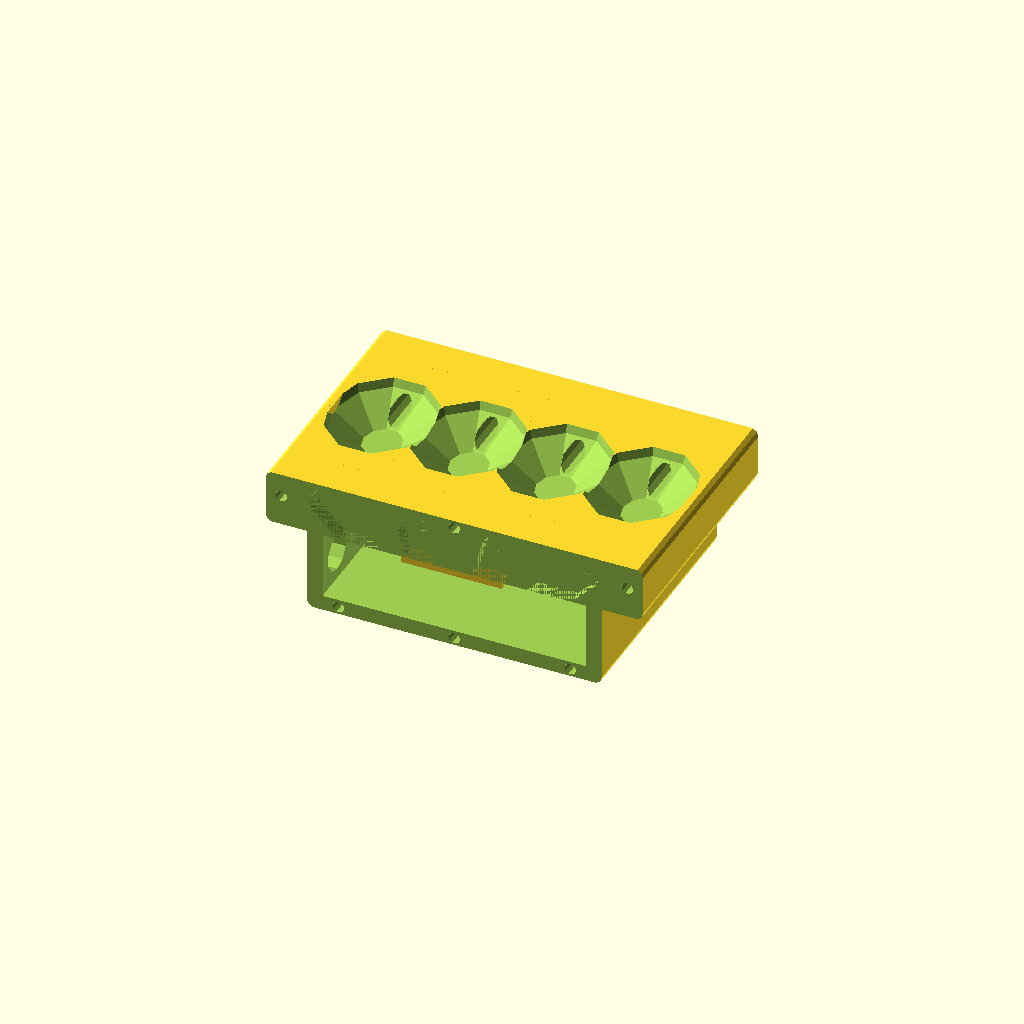
Cell 1: rendered with the file's own defaults.
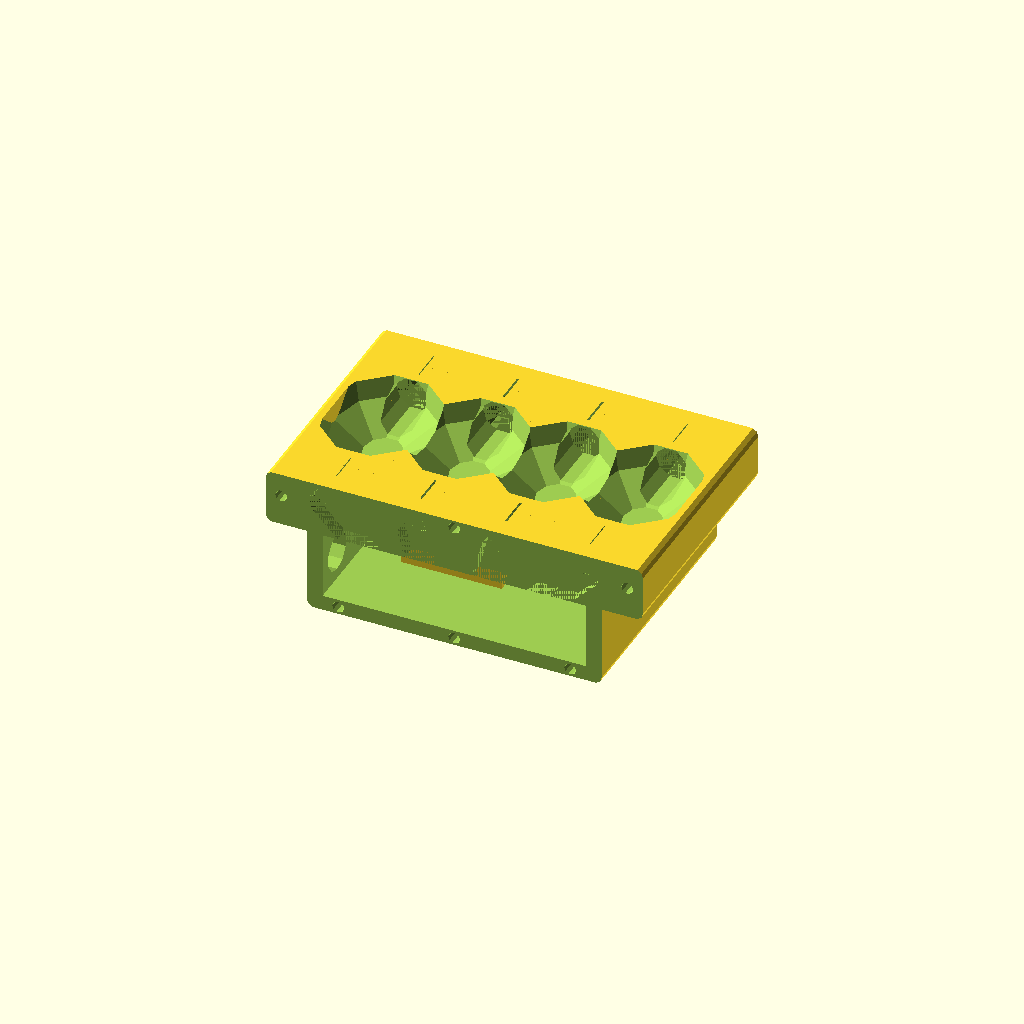
Cell 2: the same model with led_d = 10.
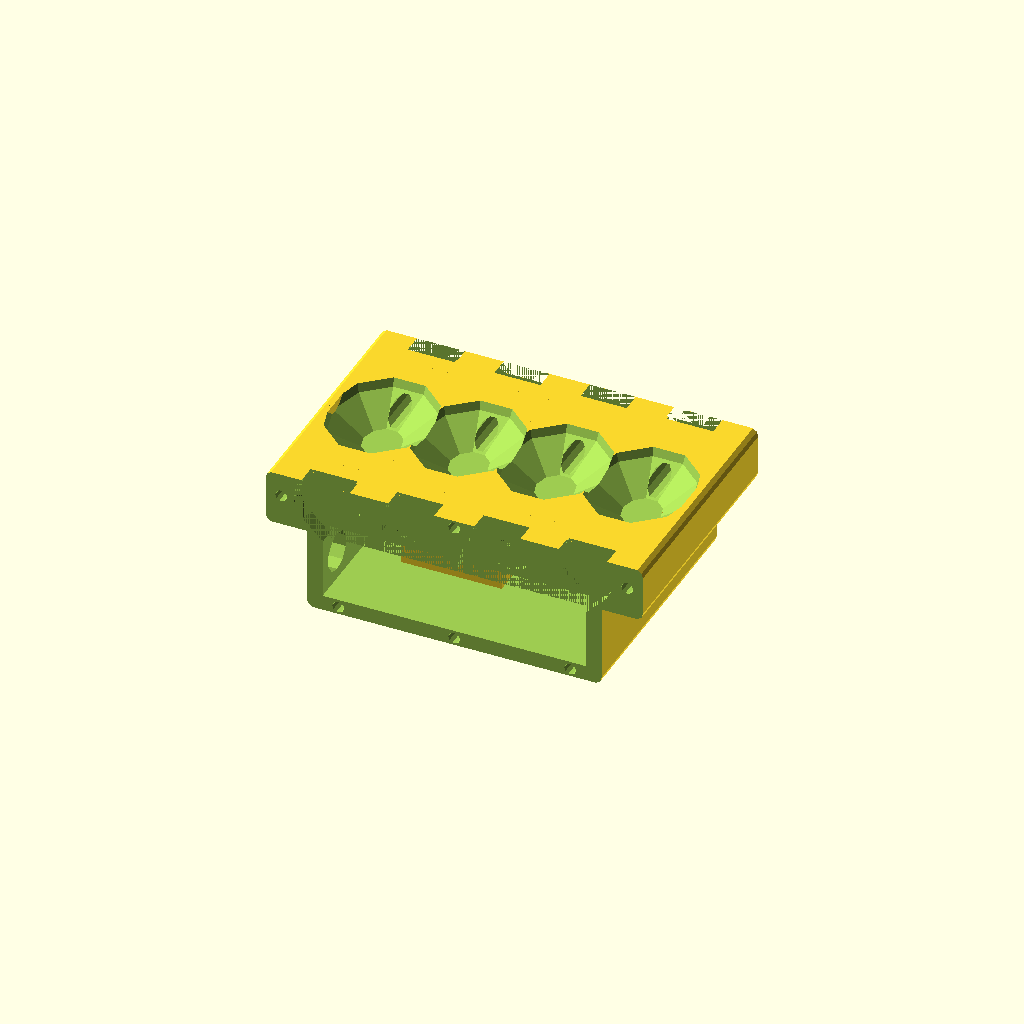
Cell 3 — led_d2 set to 16, the other parameters unchanged.
All cells are drawn from one camera (rotation 55°, 0°, 25°, orthographic, colour scheme Cornfield), so only the parameter changes between them.
OpenSCAD source file keyboard/optical/keyboard_v3.scad:
$fn = 10;

/*
led carré
capteur_x = 4.44;
capteur_z = 5.72;
capteur_y = 1.57;
capteur_dzz = 1.22 ;
capteur_dz = capteur_z/2 - capteur_dzz ;
capteur_dx_patte = 2.54/2 ;
capteur_z_patte = 8 ;
capteur_d = 1.5 ;
capteur_dz_c = capteur_dzz + capteur_d/2 ;
capteur_z_empreinte = capteur_z + capteur_z_patte ;
capteur_e_patte = 0.5 ;
*/
// led ronde
/*
led_d = 3 ;
led_d2 = 4 ;
led_h = 4.2 ;
led_h2 = 1 ;
*/
led_d = 5 ;
led_d2 = 8 ;
led_support_d = 7 ;
led_h = 8 ;
led_h2 = 1 ;
led_e_patte = 0.5; 
led_z_patte1 = 3 ;
led_z_patte2 = 20 ;
led_p = 2.54;

dx_v = 13 ;

vis_d = 2.6 ;
vis_l = 17 ;
vis_d2 = 5.8 ;
vis_l2 = 2.5 ;

doigt_x = 22 ; 
doigt_n = 4 ;
doigt_dz = doigt_x/2 -0.5 ;
//captages_dz = boitier_z /2 -4.5 ;
captages_dy = 0 ;

captage_fy = 1.2 ;
captage_d = 1.4* doigt_x ;
captage_y =  captage_d * captage_fy  ;

e = 4 ;
clavier_x = doigt_n * doigt_x ;
clavier_y = captage_y + 2*(led_h+led_h2+led_z_patte1+2*led_e_patte) ;
clavier_z = 10 ;

boitier_x = 75 ;
boitier_y = 110 ;
boitier_z = 25 + clavier_z ;

ci_x = boitier_x - 2*e ;
ci_y = clavier_y ;
ci_z = 12 ;
ci_ddz = 3 ;

embase_x = 75 ;
embase_y = 120 ;
embase_z = 25 + clavier_z  ;

teensy_x = 18.5;
teensy_y = 36;
teensy_z = 5 ;
teensy_e = 2.25 ;
teensy_x2 = 12;
teensy_y2 = 20;
teensy_z2 = 7.5 ;
teensy_dx = -10 ;
teensy_dy = boitier_y/2 - teensy_y/2 -e -3 ;
teensy_p = 0.6 ;
teensy_pz = 6 ;
teensy_dp = 2.54 ;

s2_x =34.5 ;
s2_y = 24.2;
s2_z = 5 ;
s2_y2 = 5 ;
s2_z2 = 9 ;
s2_dx = boitier_x/2-e - s2_x/2 -1 ;
s2_dy = -28 ;
s2_e = 1.75;

potarl_x = 35.2;
potarl_y = 9.8;
potarl_z = 6.5;
potarl_zz = 11 ;
potarl_b_xx = 28 ;
potarl_b_x = 5 ;
potarl_b_y = 3 ;
potarl_b_z = 10 ;
potar_dx1 = 9 ;
potar_dx2 = 3 ;

bouton_nb = 3 ;
bouton_d1 = 10 ;
bouton_d2 = 6 ; 
bouton_h1 = 20 ;
bouton_h2 = 6 ;
bouton_e = 20;

jack_d1 = 8 ;
jack_h1 = 20 ;
jack_d2 = 6 ;
jack_h2 = 3 ;
jack_d3 = 8 ;
jack_h3 = 1;

led_nb = 3 ;
led_e = led_d2 + 1 ;
led_dx = - ci_x / 4 + 2 ;

 
transperce = 0 ;
empreinte = 1 ;

module vis()
{
    translate([0,0,-vis_l/2])
        cylinder(d = vis_d, h = vis_l, center = true);
    translate([0,0,-vis_l2/2])
        cylinder(d1 = vis_d, d2 = vis_d2 , h = vis_l2, center = true);
    
}
module boulon(d_boulon,h_boulon)
{
    difference()
    {
        cube([d_boulon,d_boulon,h_boulon],center=true);
        dd=sqrt(d_boulon*d_boulon/2);
        translate([dd,dd,0])
            rotate([0,0,45])
                cube([d_boulon,d_boulon,h_boulon],center=true);
        translate([-dd,dd,0])
            rotate([0,0,45])
                cube([d_boulon,d_boulon,h_boulon],center=true);
        translate([-dd,-dd,0])
            rotate([0,0,45])
                cube([d_boulon,d_boulon,h_boulon],center=true);
        translate([dd,-dd,0])
            rotate([0,0,45])
                cube([d_boulon,d_boulon,h_boulon],center=true);
    }	
}
module bouton()
{
    translate([0,0,-bouton_h1/2])
        cylinder(d=bouton_d1,h=bouton_h1,center=true);
    translate([0,0,bouton_h2/2])
        cylinder(d=bouton_d2,h=bouton_h2,center=true);
   *translate([0,0,- bouton_hboulon/2])
        boulon(bouton_dboulon,bouton_hboulon);
}
module s2()
{
    translate([0,0,0])
    {
    translate([0,0,0])
        cube([s2_x,s2_y,s2_e],center = true);
    translate([0,s2_y/2-s2_y2/2,s2_e + s2_z2/2])
        cube([s2_x,s2_y2,s2_z2],center = true);
    }
}
module teensy()
{
    translate([0,0,0])
    {
        translate([0,0,0])
            cube([teensy_x,teensy_y,teensy_e],center = true);
        // USB plug
        translate([0,teensy_y/2+teensy_y2/2,0])
            cube([teensy_x2,teensy_y2,teensy_z2],center = true);
        // pattes
        /*
        for(i=[-3 : 1 : 3 ])
        {
        translate([teensy_dp * i ,- teensy_y/2 + 1,-teensy_pz/2])
            cube([teensy_p,teensy_p,teensy_pz],center=true);
        }
        for(i=[7 : 1 : 10 ])
        {
        translate([teensy_dp*3,- teensy_y/2 + 1 + i * teensy_dp ,-teensy_pz/2])
            cube([teensy_p,teensy_p,teensy_pz],center=true);
        }
        for(i=[7 : 1 : 10 ])
        {
        translate([-teensy_dp*3,- teensy_y/2 + 1 + i * teensy_dp ,-teensy_pz/2])
            cube([teensy_p,teensy_p,teensy_pz],center=true);
        }
        */
    }
}
module potarl()
{
    if ( empreinte == 1 )
    {
        translate([0,0,-potarl_zz/2])
            cube([potarl_x,potarl_y,potarl_zz],center = true);
        translate([0,0,potarl_b_z/2])
            cube([potarl_b_xx,potarl_b_y,potarl_b_z],center = true);
    }
    else
    {
        translate([0,0,-potarl_z/2])
            cube([potarl_x,potarl_y,potarl_z],center = true);
        translate([0,0,potarl_b_z/2])
            cube([potarl_b_x,potarl_b_y,potarl_b_z],center = true);
    }
}
module jack()
{
    translate([0,0,-jack_h1/2-jack_h2-jack_h3])
        cylinder(d=jack_d1, h = jack_h1 , center = true);
    translate([0,0,-jack_h2/2-jack_h3])
        cylinder(d=jack_d2, h = jack_h2 , center = true);
    translate([0,0,-jack_h3/2])
        cylinder(d=jack_d3, h = jack_h3 , center = true);
}
module led()
{
    // corps optique
    translate([0,0,-led_h/2])
        cylinder(d = led_d, h = led_h, center = true);
    // embase
    translate([0,0,-led_h2/2 -led_h])
        cylinder(d = led_d2, h = led_h2, center = true);
    // pattes
    translate([led_p /2 ,0,-led_h2 -led_h - led_z_patte2  /2])
        cube([led_e_patte,led_e_patte,led_z_patte2],center=true);
    translate([-led_p /2 ,0,-led_h2 -led_h - led_z_patte2 /2])
        cube([led_e_patte,led_e_patte,led_z_patte2],center=true);
    if ( empreinte == 1 )
    {
        translate([0,0,-led_z_patte2/2 -led_h - led_h2])
            cylinder(d = led_d2, h = led_z_patte2, center = true);
    }
}
module led_plie()
{
    // corps optique
    translate([0,0,-led_h/2])
        cylinder(d = led_d, h = led_h, center = true);
    // embase
    translate([0,0,-led_h2/2 -led_h])
        cylinder(d = led_d2, h = led_h2, center = true);
    // pattes
    translate([led_p /2 ,0,-led_h2 -led_h - led_z_patte1 /2])
        cube([led_e_patte,led_e_patte,led_z_patte1],center=true);
    translate([led_p /2 ,led_z_patte2 / 2 - led_e_patte / 2,-led_h2 -led_h - led_z_patte1])
        cube([led_e_patte,led_z_patte2,led_e_patte],center=true);
    translate([-led_p /2 ,0,-led_h2 -led_h - led_z_patte1 /2])
        cube([led_e_patte,led_e_patte,led_z_patte1],center=true);
    translate([-led_p /2 ,led_z_patte2 / 2 - led_e_patte / 2,-led_h2 -led_h - led_z_patte1])
        cube([led_e_patte,led_z_patte2,led_e_patte],center=true);
    if ( empreinte == 1 )
    {
        // empreinte pour les pattes 
        translate([0 ,(led_z_patte2 )/ 2  ,-led_h2 -led_h - (led_z_patte1+ 2 * led_e_patte)/2])
            cube([led_d2 ,led_z_patte2  ,led_z_patte1+ 2 * led_e_patte ],center=true);
        translate([0,0,-(led_z_patte1+ 2 * led_e_patte)/2 -led_h - led_h2])
            cylinder(d = led_d2, h = led_z_patte1+ 2 * led_e_patte, center = true);
    }
    
}

module captage(rot)
{
    // emetteur
    translate([0,-captage_y / 2   ,0 ])
        rotate([0,rot,0])
            rotate([-90,0,0])
                led_plie();
    // recepteur
    translate([0,captage_y / 2 ,0])
        rotate([0,rot,0])
            rotate([90,180,0])
                led_plie();
    // tube optique
    rotate([90,0,0])
        cylinder(d=led_d , h = captage_y + transperce*100 ,center= true); 

    translate([0,0,captage_d/2-led_d/2-1])
        difference()
        {
            scale([1,captage_fy,1])
                sphere(d = captage_d );
            translate([doigt_x*3/2+1,0,0])
                cube([2*doigt_x,2*doigt_x,2*doigt_x],center=true);
            translate([-doigt_x*3/2-1,0,0])
                cube([2*doigt_x,2*doigt_x,2*doigt_x],center=true);
            translate([0,0,doigt_x])
                cube([2*doigt_x,2*doigt_x,2*doigt_x],center=true);
        }
}
module captages()
{
    for(i=[0 : 1 : doigt_n - 1 ])
    {
        translate([i * doigt_x - doigt_x * (doigt_n - 1 )/ 2,0,0])
            // capteur emetteur/recepteur
            captage(i * (120/doigt_n)  - (120/doigt_n)*(doigt_n - 1)/2 ) ;
    }
}
module composants()
{
        union()
        {
            // boutons
            for(i=[0 : 1 : bouton_nb - 1 ])
            {
                translate([-boitier_x/2 ,-24+ i * bouton_e - bouton_e * (bouton_nb - 1 )/ 2,-6])
                {
                    rotate([0,-90,0])
                        bouton();
                }
            }
            // potar
            translate([13,-boitier_y/2 + e/2 + potarl_y  ,boitier_z/2  - e/2 ])
                rotate([0,0,0])
                    potarl();
            translate([13,-boitier_y/2 + e/2 + 2*potarl_y +2 ,boitier_z/2  - e/2 ])
                rotate([0,0,0])
                    potarl();

            // leds
            for(i=[0 : 1 : led_nb - 1 ])
            {
                translate([-15,i * led_e - led_e * (led_nb - 1 )/ 2 -35  ,boitier_z/2])
                    rotate([0,0,0])
                        cylinder(d=led_support_d,h=12,center= true);
            }

            // teensy
            translate([teensy_dx,teensy_dy,-boitier_z/2+2*e])
                teensy();
            // s2
            translate([s2_dx ,s2_dy  ,-boitier_z/2+2*e])
                rotate([0,0,0])
                s2();
            // jack
            translate([23,boitier_y/2 ,-5])
                rotate([-90,0,0])
                    jack();
            
        }
}

module boitier_clavier()
{
    difference()
    {
        union()
        {
            hull()
            {
                translate([clavier_x/2+e/2,clavier_y/2+e/2,clavier_z/2-e/2])
                    sphere(d=e);
                translate([-clavier_x/2-e/2,clavier_y/2+e/2,clavier_z/2-e/2])
                    sphere(d=e);
                translate([clavier_x/2+e/2,-clavier_y/2-e/2,clavier_z/2-e/2])
                    sphere(d=e);
                translate([-clavier_x/2-e/2,-clavier_y/2-e/2,clavier_z/2-e/2])
                    sphere(d=e);
                translate([clavier_x/2+e/2,clavier_y/2+e/2,-clavier_z/2+e/2])
                    sphere(d=e);
                translate([-clavier_x/2-e/2,clavier_y/2+e/2,-clavier_z/2+e/2])
                    sphere(d=e);
                translate([clavier_x/2+e/2,-clavier_y/2-e/2,-clavier_z/2+e/2])
                    sphere(d=e);
                translate([-clavier_x/2-e/2,-clavier_y/2-e/2,-clavier_z/2+e/2])
                    sphere(d=e);
            }
        }
        translate([0,0,0])
            cube([clavier_x,clavier_y,clavier_z],center = true);

   }
}
module clavier()
{
    difference()
    {
        cube([clavier_x,clavier_y,clavier_z],center = true);
        // capteurs
        translate([0,0,0])
            captages();
    }
}

module boitier()
{
    difference()
    {
        // boitier global
        union()
        {
            hull()
            {
                translate([boitier_x/2-e/2,boitier_y/2-e/2,boitier_z/2-e/2])
                    sphere(d=e);
                translate([-boitier_x/2+e/2,boitier_y/2-e/2,boitier_z/2-e/2])
                    sphere(d=e);
                translate([boitier_x/2-e/2,-boitier_y/2+e/2,boitier_z/2-e/2])
                    sphere(d=e);
                translate([-boitier_x/2+e/2,-boitier_y/2+e/2,boitier_z/2-e/2])
                    sphere(d=e);
                translate([boitier_x/2-e/2,boitier_y/2-e/2,-boitier_z/2+e/2])
                    sphere(d=e);
                translate([-boitier_x/2+e/2,boitier_y/2-e/2,-boitier_z/2+e/2])
                    sphere(d=e);
                translate([boitier_x/2-e/2,-boitier_y/2+e/2,-boitier_z/2+e/2])
                    sphere(d=e);
                translate([-boitier_x/2+e/2,-boitier_y/2+e/2,-boitier_z/2+e/2])
                    sphere(d=e);
            }
            // boitier clavier optique
            translate([0,(boitier_y - clavier_y)/2-e,-clavier_z/2 + boitier_z/2])
            {
                hull()
                {
                    translate([clavier_x/2+e/2,clavier_y/2+e/2,clavier_z/2-e/2])
                        sphere(d=e);
                    translate([-clavier_x/2-e/2,clavier_y/2+e/2,clavier_z/2-e/2])
                        sphere(d=e);
                    translate([clavier_x/2+e/2,-clavier_y/2-e/2,clavier_z/2-e/2])
                        sphere(d=e);
                    translate([-clavier_x/2-e/2,-clavier_y/2-e/2,clavier_z/2-e/2])
                        sphere(d=e);
                    translate([clavier_x/2+e/2,clavier_y/2+e/2,-clavier_z/2+e/2-e])
                        sphere(d=e);
                    translate([-clavier_x/2-e/2,clavier_y/2+e/2,-clavier_z/2+e/2-e])
                        sphere(d=e);
                    translate([clavier_x/2+e/2,-clavier_y/2-e/2,-clavier_z/2+e/2-e])
                        sphere(d=e);
                    translate([-clavier_x/2-e/2,-clavier_y/2-e/2,-clavier_z/2+e/2-e])
                        sphere(d=e);
                    
                    translate([boitier_x/2-e/2,-clavier_y/2-e/2 - 8,-clavier_z/2+e/2-e])
                        sphere(d=e);
                    translate([-boitier_x/2+e/2,-clavier_y/2-e/2 - 8,-clavier_z/2+e/2-e])
                        sphere(d=e);
                    translate([boitier_x/2-e/2,-clavier_y/2-e/2 - 8,+clavier_z/2+e/2-e])
                        sphere(d=e);
                    translate([-boitier_x/2+e/2,-clavier_y/2-e/2 - 8,+clavier_z/2+e/2-e])
                        sphere(d=e);
                }

            }
        }
        // cavité dans boitier
        translate([0,0,-clavier_z/2])
            cube([boitier_x-2*e,boitier_y-2*e,boitier_z-2*e - clavier_z],center = true);
        translate([0,(boitier_y-2*e-clavier_y)/2 - boitier_y/2+e,0])
            cube([boitier_x-2*e,boitier_y-2*e-clavier_y,boitier_z-2*e ],center = true);
        // clavier optique
        translate([0,(boitier_y - clavier_y)/2-e,-clavier_z/2 + boitier_z/2])
            //cube([clavier_x,clavier_y,clavier_z],center = true);
            captages();
    }
    // support teensy
    translate([teensy_dx,teensy_dy,-boitier_z/2+2*e])
        union()
        {
            translate([teensy_x/2+e/2-0.5,0,0])
                cube([e,teensy_y,2*e],center = true);
            translate([-teensy_x/2-e/2+0.5,0,0])
                cube([e,teensy_y,2*e],center = true);
            translate([0,-teensy_y/2 - e/2,0])
                cube([teensy_x+2*e-1,e,2*e],center = true);
        }
    // support s2 
    translate([s2_dx,s2_dy,-boitier_z/2+2*e])
        rotate([0,0,0])
            union()
            {
                translate([s2_x/2+e/2-0.5,-s2_y2/2,0])
                    cube([e,s2_y-s2_y2,2*e],center = true);
                translate([-s2_x/2-e/2+0.5,-s2_y2/2,0])
                    cube([e,s2_y-s2_y2,2*e],center = true);
                *translate([0,-s2_y/2 - e/2,0])
                    cube([s2_x+2*e-1,e,2*e],center = true);
            }  

}
module picot()
{
    rotate([90,0,0])
        cylinder(d=3,h=e+2,center = true);
}
module picots()
{
    translate([boitier_x/2-2*e ,0,-boitier_z/2+e/2])
        picot();
    translate([-boitier_x/2+2*e ,0,-boitier_z/2+e/2])
        picot();
    translate([clavier_x/2 ,0,boitier_z/2-1.5*e])
        picot();
    translate([-clavier_x/2 ,0,boitier_z/2-1.5*e])
        picot();
    translate([0 ,0,-boitier_z/2+e/2])
        picot();
    translate([0 ,0,boitier_z/2-e/2])
        picot();
 }
module front_part()
{

    difference()
    {
        union()
        {
            boitier();
            *composants();
        }
        composants();
        // front part
        translate([0,-200+boitier_y/2-e,0])
                    cube([400,400,400],center=true);    
    }
    translate([0,boitier_y/2-e,0])
        picots();
}
module rear_part()
{

    difference()
    {
        union()
        {
            boitier();
            *composants();
        }
        composants();
        translate([0,200+boitier_y/2-clavier_y-e,0])
                    cube([400,400,400],center=true);    
    }
    translate([0,boitier_y/2-clavier_y-e,0])
        picots();
}
module middle_part()
{

    difference()
    {
        union()
        {
            boitier();
            *composants();
        }
        composants();
        translate([0,200+boitier_y/2-e,0])
                    cube([400,400,400],center=true);    
        translate([0,boitier_y/2-e,0])
            picots();
        translate([0,-200+boitier_y/2-clavier_y-e,0])
                    cube([400,400,400],center=true);
        translate([0,boitier_y/2-clavier_y-e,0])
            picots();
    }
}
*potarl() ;
*vis();
*s2() ;
*teensy() ;
*boulon(10,2);
*bouton();
*jack();
*led();
*led_plie() ;
*capteur();
*captage();
*captages();
middle_part();
*front_part();
*rear_part();
*boitier();
*composants();
Customizer parameters (derived from the source; name, type, default, range or options):
led_d: number, default 5
led_d2: number, default 8
led_support_d: number, default 7
led_h: number, default 8
led_h2: number, default 1
led_e_patte: number, default 0.5
led_z_patte1: number, default 3
led_z_patte2: number, default 20
led_p: number, default 2.54
dx_v: number, default 13
vis_d: number, default 2.6
vis_l: number, default 17
vis_d2: number, default 5.8
vis_l2: number, default 2.5
doigt_x: number, default 22
doigt_n: number, default 4
captages_dy: number, default 0
captage_fy: number, default 1.2
e: number, default 4
clavier_z: number, default 10
boitier_x: number, default 75
boitier_y: number, default 110
ci_z: number, default 12
ci_ddz: number, default 3
embase_x: number, default 75
embase_y: number, default 120
teensy_x: number, default 18.5
teensy_y: number, default 36
teensy_z: number, default 5
teensy_e: number, default 2.25
teensy_x2: number, default 12
teensy_y2: number, default 20
teensy_z2: number, default 7.5
teensy_dx: number, default -10
teensy_p: number, default 0.6
teensy_pz: number, default 6
teensy_dp: number, default 2.54
s2_x: number, default 34.5
s2_y: number, default 24.2
s2_z: number, default 5
s2_y2: number, default 5
s2_z2: number, default 9
s2_dy: number, default -28
s2_e: number, default 1.75
potarl_x: number, default 35.2
potarl_y: number, default 9.8
potarl_z: number, default 6.5
potarl_zz: number, default 11
potarl_b_xx: number, default 28
potarl_b_x: number, default 5
potarl_b_y: number, default 3
potarl_b_z: number, default 10
potar_dx1: number, default 9
potar_dx2: number, default 3
bouton_nb: number, default 3
bouton_d1: number, default 10
bouton_d2: number, default 6
bouton_h1: number, default 20
bouton_h2: number, default 6
bouton_e: number, default 20
jack_d1: number, default 8
jack_h1: number, default 20
jack_d2: number, default 6
jack_h2: number, default 3
